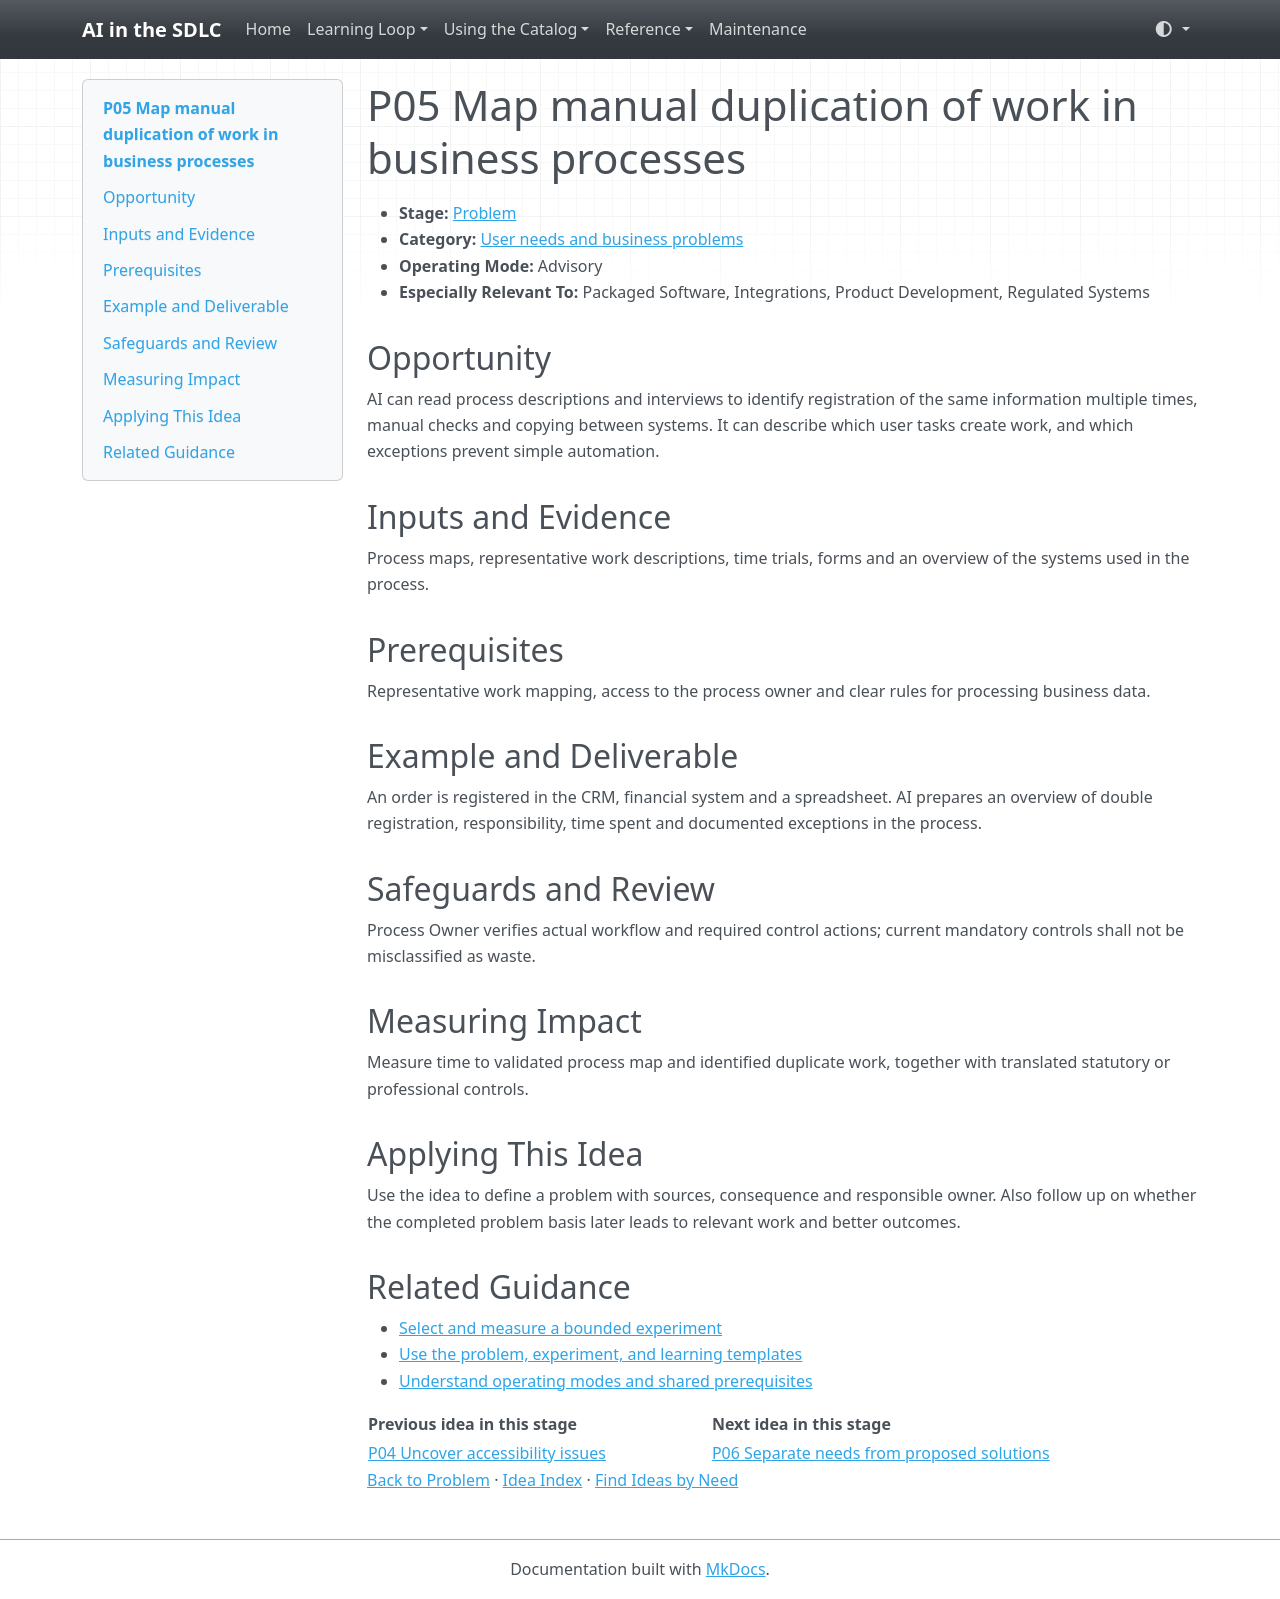

repository: grove/ai-sdlc · page: ideas/P05/index.html · generator: mkdocs

# P05 Map manual duplication of work in business processes

<a id="p05"></a>

- **Stage:** [Problem](../stages/problem.md)
- **Category:** [User needs and business problems](../stages/problem.md#p-category-1)
- **Operating Mode:** Advisory
- **Especially Relevant To:** Packaged Software, Integrations, Product Development, Regulated Systems

## Opportunity

AI can read process descriptions and interviews to identify registration of the same information multiple times, manual checks and copying between systems. It can describe which user tasks create work, and which exceptions prevent simple automation.

## Inputs and Evidence

Process maps, representative work descriptions, time trials, forms and an overview of the systems used in the process.

## Prerequisites

Representative work mapping, access to the process owner and clear rules for processing business data.

## Example and Deliverable

An order is registered in the CRM, financial system and a spreadsheet. AI prepares an overview of double registration, responsibility, time spent and documented exceptions in the process.

## Safeguards and Review

Process Owner verifies actual workflow and required control actions; current mandatory controls shall not be misclassified as waste.

## Measuring Impact

Measure time to validated process map and identified duplicate work, together with translated statutory or professional controls.

## Applying This Idea

Use the idea to define a problem with sources, consequence and responsible owner. Also follow up on whether the completed problem basis later leads to relevant work and better outcomes.

## Related Guidance

- [Select and measure a bounded experiment](../guides/impact-measurement.md)
- [Use the problem, experiment, and learning templates](../templates.md)
- [Understand operating modes and shared prerequisites](../guides/how-to-use.md)

| Previous idea in this stage | Next idea in this stage |
| --- | --- |
| [P04 Uncover accessibility issues](P04.md) | [P06 Separate needs from proposed solutions](P06.md) |

[Back to Problem](../stages/problem.md) · [Idea Index](../idea-index.md) · [Find Ideas by Need](../guides/find-by-need.md)
